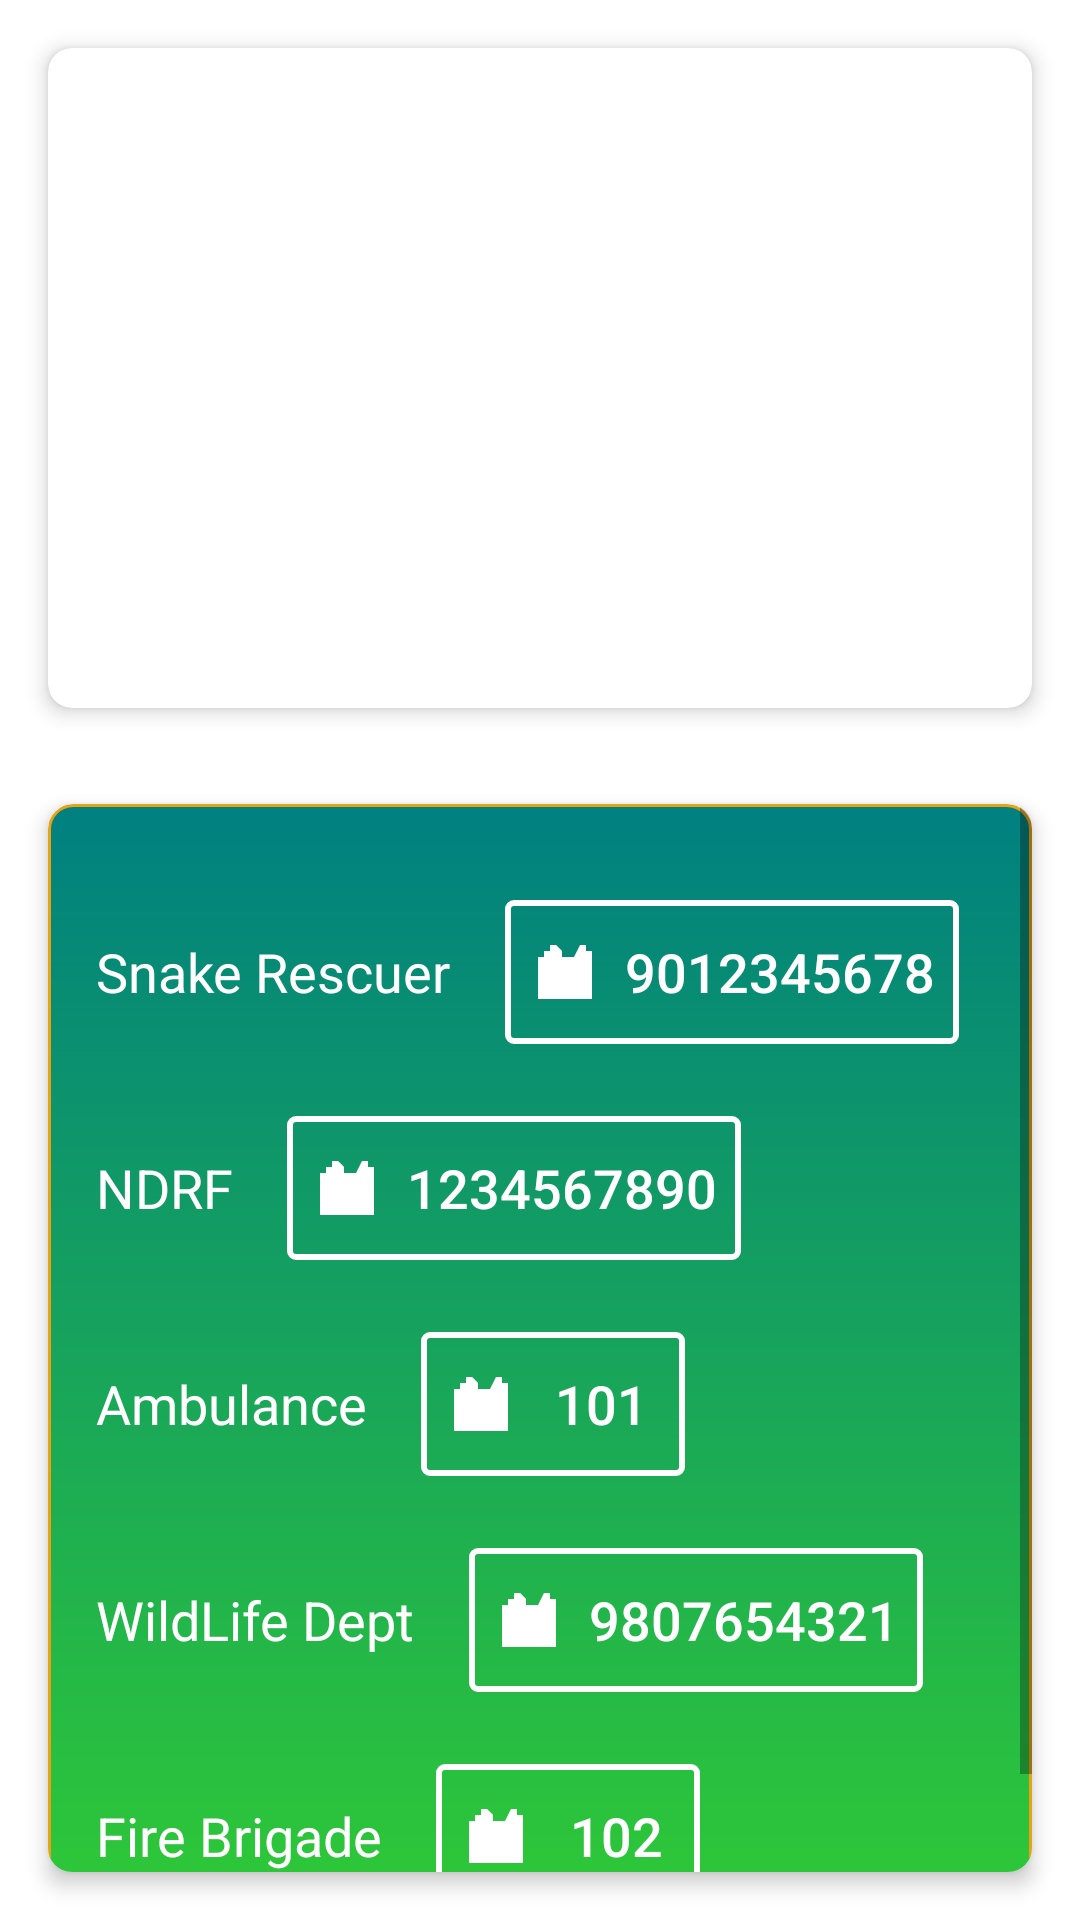

Android layout source for this screen:
<!-- AndroidManifest.xml: application theme Theme.SampleIKrishi -->
<!-- res/layout/fragment_slideshow.xml -->
<?xml version="1.0" encoding="utf-8"?>
<LinearLayout xmlns:android="http://schemas.android.com/apk/res/android"
    xmlns:app="http://schemas.android.com/apk/res-auto"
    android:layout_width="match_parent"
    android:layout_height="match_parent"
    android:orientation="vertical">

    <androidx.cardview.widget.CardView
        android:layout_width="wrap_content"
        android:layout_height="wrap_content"
        android:layout_margin="16dp"
        app:cardCornerRadius="8dp"
        app:cardElevation="4dp">
        <androidx.viewpager.widget.ViewPager
            android:id="@+id/imageSlider"
            android:layout_width="match_parent"
            android:layout_height="200dp"
            android:layout_marginTop="20dp" />
    </androidx.cardview.widget.CardView>

    <androidx.cardview.widget.CardView
        android:layout_width="wrap_content"
        android:layout_height="wrap_content"
        android:layout_margin="16dp"
        app:cardCornerRadius="8dp"
        android:layout_below="@+id/imageSlider"
        app:cardElevation="4dp">

        <ScrollView
            android:layout_width="match_parent"
            android:layout_height="wrap_content">

        <RelativeLayout
            android:layout_width="match_parent"
            android:layout_height="wrap_content"
            android:padding="16dp"
            android:id="@+id/main"
            android:background="@drawable/bg_gradient_green">

            
            <LinearLayout
                android:id="@+id/snake"
                android:layout_width="match_parent"
                android:layout_height="wrap_content"
                android:orientation="horizontal"
                android:layout_marginTop="16dp"
                android:layout_marginBottom="8dp">

                <TextView
                    android:layout_width="wrap_content"
                    android:layout_height="wrap_content"
                    android:text="Snake Rescuer"
                    android:textColor="@color/white"
                    android:textSize="18sp"/>

                <Button
                    android:id="@+id/phone1_button"
                    android:layout_width="wrap_content"
                    android:layout_height="wrap_content"
                    android:layout_marginLeft="18dp"
                    android:textColor="@color/white"
                    android:text="9012345678"
                    android:textSize="18sp"
                    android:background="@drawable/button_phone"
                    android:padding="8dp"
                    android:drawableStart="@drawable/ic_phone"
                    android:drawablePadding="8dp"
                    android:onClick="onPhoneButtonClick"/>
            </LinearLayout>

            
            <LinearLayout
                android:id="@+id/ndrf"
                android:layout_width="match_parent"
                android:layout_height="wrap_content"
                android:orientation="horizontal"
                android:layout_below="@+id/snake"
                android:layout_marginTop="16dp"
                android:layout_marginBottom="8dp">

                <TextView
                    android:layout_width="wrap_content"
                    android:layout_height="wrap_content"
                    android:text="NDRF"
                    android:textColor="@color/white"
                    android:textSize="18sp"/>

                <Button
                    android:id="@+id/phone2_button"
                    android:layout_width="wrap_content"
                    android:layout_height="wrap_content"
                    android:layout_marginLeft="18dp"
                    android:text="1234567890"
                    android:textColor="@color/white"
                    android:textSize="18sp"
                    android:background="@drawable/button_phone"
                    android:padding="8dp"
                    android:drawableStart="@drawable/ic_phone"
                    android:drawablePadding="8dp"
                    android:onClick="onPhoneButtonClick"/>
            </LinearLayout>

            
            <LinearLayout
                android:id="@+id/ambulance"
                android:layout_width="match_parent"
                android:layout_height="wrap_content"
                android:orientation="horizontal"
                android:layout_below="@+id/ndrf"
                android:layout_marginTop="16dp"
                android:layout_marginBottom="8dp">

                <TextView
                    android:layout_width="wrap_content"
                    android:layout_height="wrap_content"
                    android:text="Ambulance"
                    android:textColor="@color/white"
                    android:textSize="18sp"/>

                <Button
                    android:id="@+id/phone3_button"
                    android:layout_width="wrap_content"
                    android:layout_height="wrap_content"
                    android:layout_marginLeft="18dp"
                    android:text="101"
                    android:textSize="18sp"
                    android:textColor="@color/white"
                    android:background="@drawable/button_phone"
                    android:padding="8dp"
                    android:drawableStart="@drawable/ic_phone"
                    android:drawablePadding="8dp"
                    android:onClick="onPhoneButtonClick"/>
            </LinearLayout>

            
            <LinearLayout
                android:id="@+id/wildlife"
                android:layout_width="match_parent"
                android:layout_height="wrap_content"
                android:orientation="horizontal"
                android:layout_below="@id/ambulance"
                android:layout_marginTop="16dp"
                android:layout_marginBottom="8dp">

                <TextView
                    android:layout_width="wrap_content"
                    android:layout_height="wrap_content"
                    android:text="WildLife Dept"
                    android:textColor="@color/white"
                    android:textSize="18sp"/>

                <Button
                    android:id="@+id/phone4_button"
                    android:layout_width="wrap_content"
                    android:layout_height="wrap_content"
                    android:layout_marginLeft="18dp"
                    android:textColor="@color/white"
                    android:text="9807654321"
                    android:textSize="18sp"
                    android:background="@drawable/button_phone"
                    android:padding="8dp"
                    android:drawableStart="@drawable/ic_phone"
                    android:drawablePadding="8dp"
                    android:onClick="onPhoneButtonClick"/>
            </LinearLayout>

            <LinearLayout
                android:id="@+id/fireman"
                android:layout_width="match_parent"
                android:layout_height="wrap_content"
                android:orientation="horizontal"
                android:layout_below="@id/wildlife"
                android:layout_marginTop="16dp"
                android:layout_marginBottom="8dp">

                <TextView
                    android:layout_width="wrap_content"
                    android:layout_height="wrap_content"
                    android:text="Fire Brigade"
                    android:textColor="@color/white"
                    android:textSize="18sp"/>

                <Button
                    android:id="@+id/phone5_button"
                    android:layout_width="wrap_content"
                    android:layout_height="wrap_content"
                    android:layout_marginLeft="18dp"
                    android:textColor="@color/white"
                    android:text="102"
                    android:textSize="18sp"
                    android:background="@drawable/button_phone"
                    android:padding="8dp"
                    android:drawableStart="@drawable/ic_phone"
                    android:drawablePadding="8dp"
                    android:onClick="onPhoneButtonClick"/>
            </LinearLayout>

        </RelativeLayout>
        </ScrollView>
    </androidx.cardview.widget.CardView>

</LinearLayout>
<!-- resources referenced by this layout -->
<resources>
  <color name="white">#FFFFFFFF</color>
  <!-- drawable bg_gradient_green (drawable) -->
  <shape xmlns:android="http://schemas.android.com/apk/res/android"
      android:shape="rectangle">
  
      
      <gradient
          android:startColor="#008080"
      android:endColor="#32CD32"
      android:angle="270"/>
  
      
      <stroke
          android:width="1dp"
          android:color="#E8A216" />   
  
      
      <corners
          android:radius="8dp" />
  
      
      <padding
          android:left="2dp"
          android:top="2dp"
          android:right="2dp"
          android:bottom="2dp" />
  
  </shape>
  <!-- drawable button_phone (drawable) -->
  <shape xmlns:android="http://schemas.android.com/apk/res/android"
      android:shape="rectangle">
      <solid android:color="@android:color/transparent"/>
      <corners android:radius="2dp"/>
      <stroke
          android:width="2dp"
          android:color="@color/white"/>
  </shape>
  <!-- drawable ic_phone (drawable) -->
  <vector xmlns:android="http://schemas.android.com/apk/res/android"
      android:width="24dp"
      android:height="24dp"
      android:viewportWidth="24.0"
      android:viewportHeight="24.0"
      android:tint="@color/white">
      <path
          android:fillColor="@android:color/white"
          android:pathData="M3,13h2v2h2v-2h2v-2h-2v-2h-2v2H3v2zM13,15h4v-2h-4v2zM19,3h-2l-2,4h-2V7h-2V5L9,3H7v2H5v2H3v14h18V5h-2V3z"/>
  </vector>
  <style name="Theme.SampleIKrishi" parent="Theme.MaterialComponents.DayNight.DarkActionBar">
          
          <item name="android:forceDarkAllowed" tools:targetApi="q">false</item>
          <item name="colorPrimary">@color/purple_500</item>
          <item name="colorPrimaryVariant">@color/purple_700</item>
          <item name="colorOnPrimary">@color/white</item>
          
          <item name="colorSecondary">@color/teal_200</item>
          <item name="colorSecondaryVariant">@color/teal_700</item>
          <item name="colorOnSecondary">@color/black</item>
          
          <item name="android:statusBarColor">?attr/colorPrimaryVariant</item>
          
      </style>
  <color name="purple_500">#FF018786</color>
  <color name="purple_700">#FF018786</color>
  <color name="teal_200">#FF03DAC5</color>
  <color name="teal_700">#FF018786</color>
  <color name="black">#FF000000</color>
</resources>
